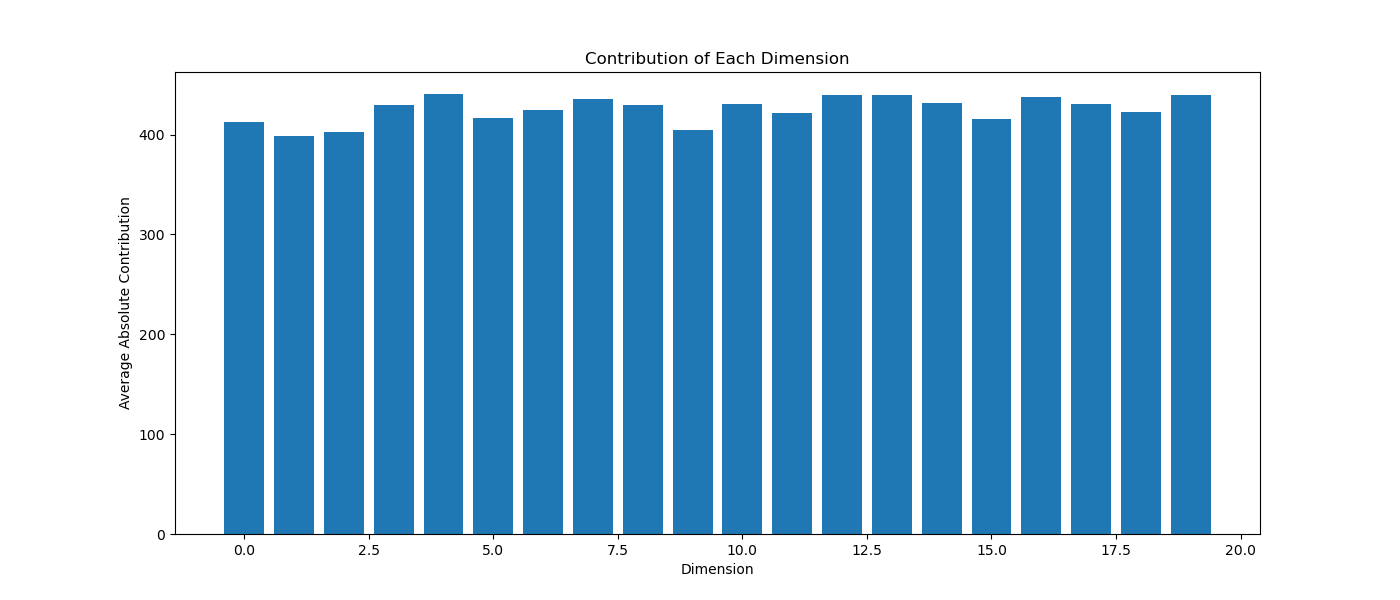

The data file committed next to this chart (first rows):
dimension, contribution
0.000000000000000000e+00, 4.130002441406250000e+02
1.000000000000000000e+00, 3.987504577636718750e+02
2.000000000000000000e+00, 4.029578247070312500e+02
3.000000000000000000e+00, 4.301296081542968750e+02
4.000000000000000000e+00, 4.406987609863281250e+02
5.000000000000000000e+00, 4.165166320800781250e+02
6.000000000000000000e+00, 4.243423461914062500e+02
7.000000000000000000e+00, 4.354323120117187500e+02
8.000000000000000000e+00, 4.301610107421875000e+02
9.000000000000000000e+00, 4.046817321777343750e+02
1.000000000000000000e+01, 4.310519409179687500e+02
1.100000000000000000e+01, 4.212078247070312500e+02
1.200000000000000000e+01, 4.397628784179687500e+02
1.300000000000000000e+01, 4.395319519042968750e+02
1.400000000000000000e+01, 4.318711853027343750e+02
1.500000000000000000e+01, 4.152597351074218750e+02
1.600000000000000000e+01, 4.380105590820312500e+02
1.700000000000000000e+01, 4.302302246093750000e+02
1.800000000000000000e+01, 4.222557678222656250e+02
1.900000000000000000e+01, 4.399246826171875000e+02
